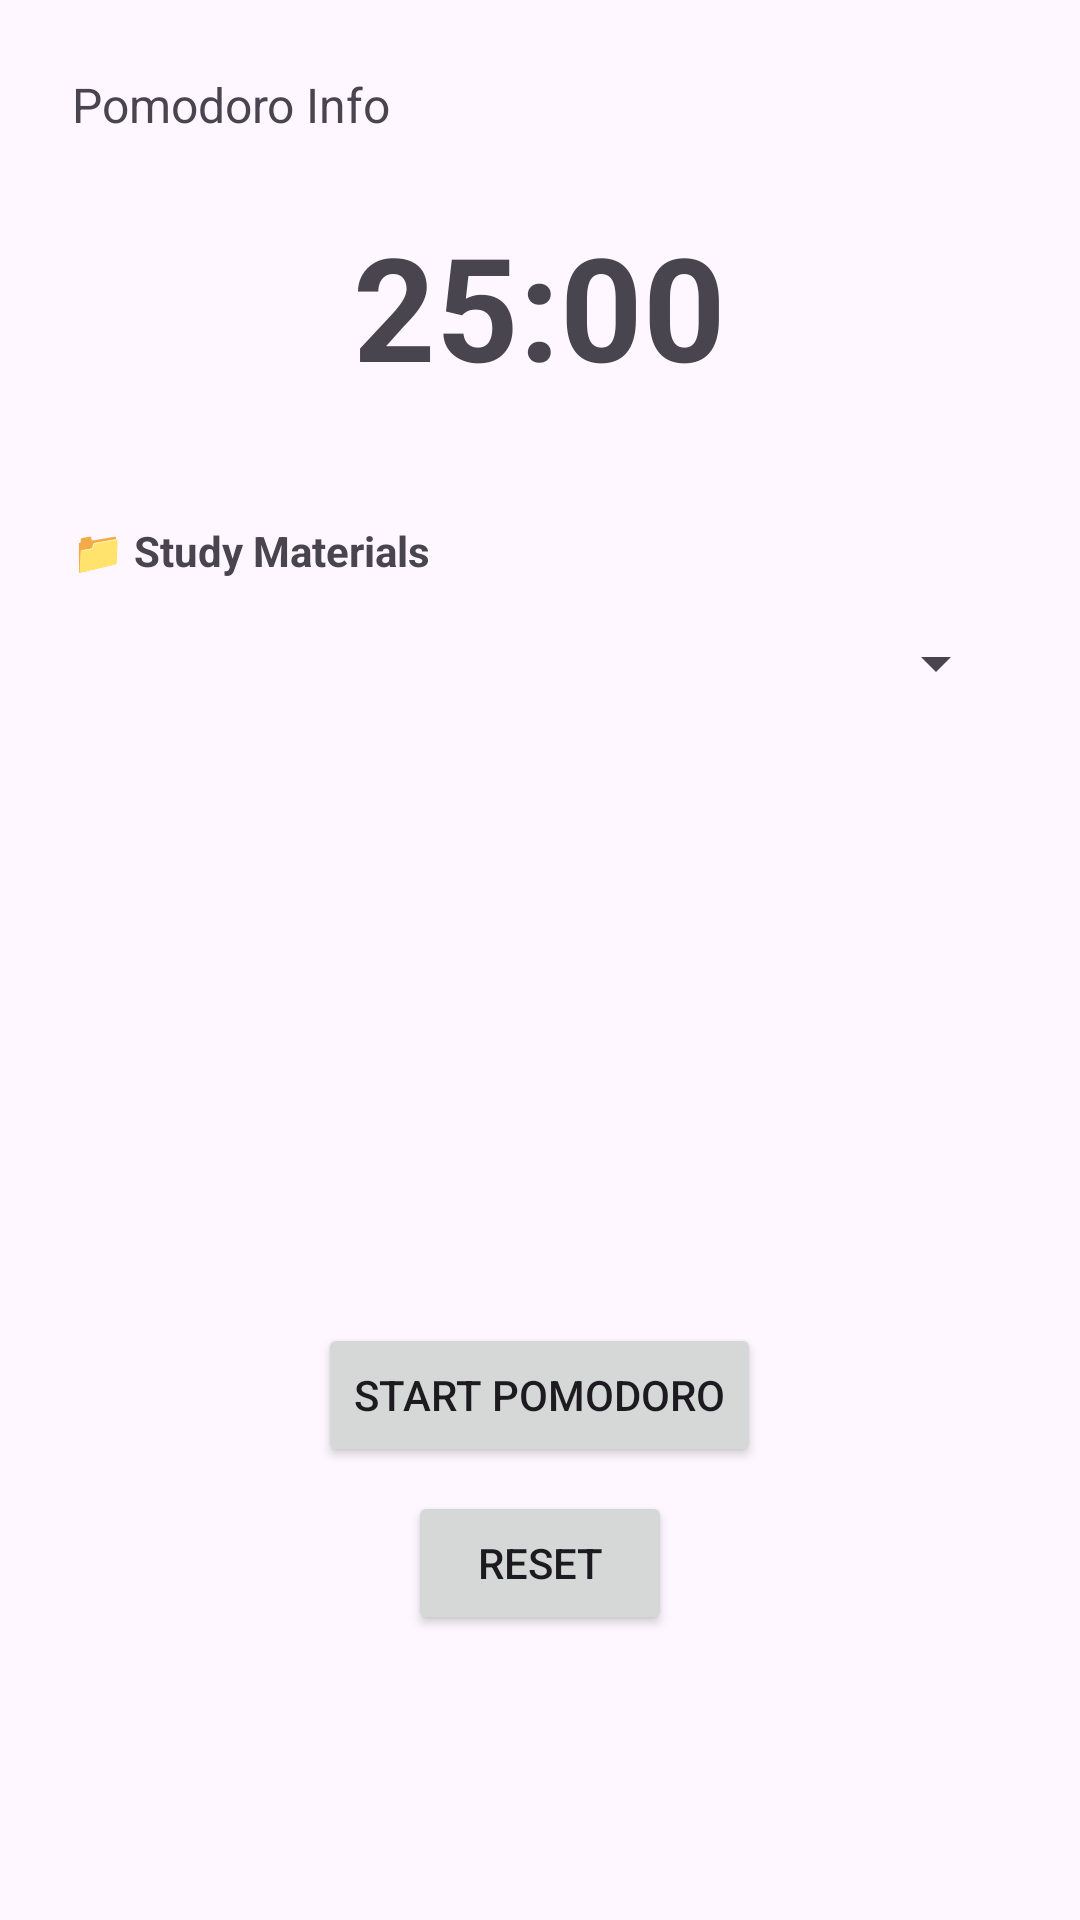

The Android layout XML behind this screen, and the referenced resources:
<!-- AndroidManifest.xml: application theme Theme.Studypool -->
<!-- res/layout/fragment_pomodoro.xml -->
<LinearLayout xmlns:android="http://schemas.android.com/apk/res/android"
    android:layout_width="match_parent"
    android:layout_height="match_parent"
    android:padding="24dp"
    android:orientation="vertical"
    android:gravity="center_horizontal">

    <TextView
        android:id="@+id/guideText"
        android:layout_width="match_parent"
        android:layout_height="wrap_content"
        android:text="Pomodoro Info"
        android:textSize="16sp"
        android:paddingBottom="24dp" />

    <TextView
        android:id="@+id/timerText"
        android:layout_width="wrap_content"
        android:layout_height="wrap_content"
        android:text="25:00"
        android:textSize="48sp"
        android:textStyle="bold"
        android:layout_marginBottom="16dp"/>
    <TextView
        android:layout_width="match_parent"
        android:layout_height="wrap_content"
        android:text="📁 Study Materials"
        android:textStyle="bold"
        android:layout_marginTop="24dp"/>
    <Spinner
        android:id="@+id/courseSpinner"
        android:layout_width="match_parent"
        android:layout_height="wrap_content"
        android:layout_marginTop="16dp"
        android:spinnerMode="dropdown" />

    <androidx.recyclerview.widget.RecyclerView
        android:id="@+id/recyclerViewFiles"
        android:layout_width="match_parent"
        android:layout_height="200dp"
        android:layout_marginTop="8dp"/>


    <Button
        android:id="@+id/startBtn"
        android:layout_width="wrap_content"
        android:layout_height="wrap_content"
        android:text="Start Pomodoro"/>

    <Button
        android:id="@+id/resetBtn"
        android:layout_width="wrap_content"
        android:layout_height="wrap_content"
        android:text="Reset"
        android:layout_marginTop="8dp"/>
</LinearLayout>
<!-- resources referenced by this layout -->
<resources>
  <style name="Theme.Studypool" parent="Base.Theme.Studypool" />
  <style name="Base.Theme.Studypool" parent="Theme.Material3.DayNight.NoActionBar">
          
          
      </style>
</resources>
